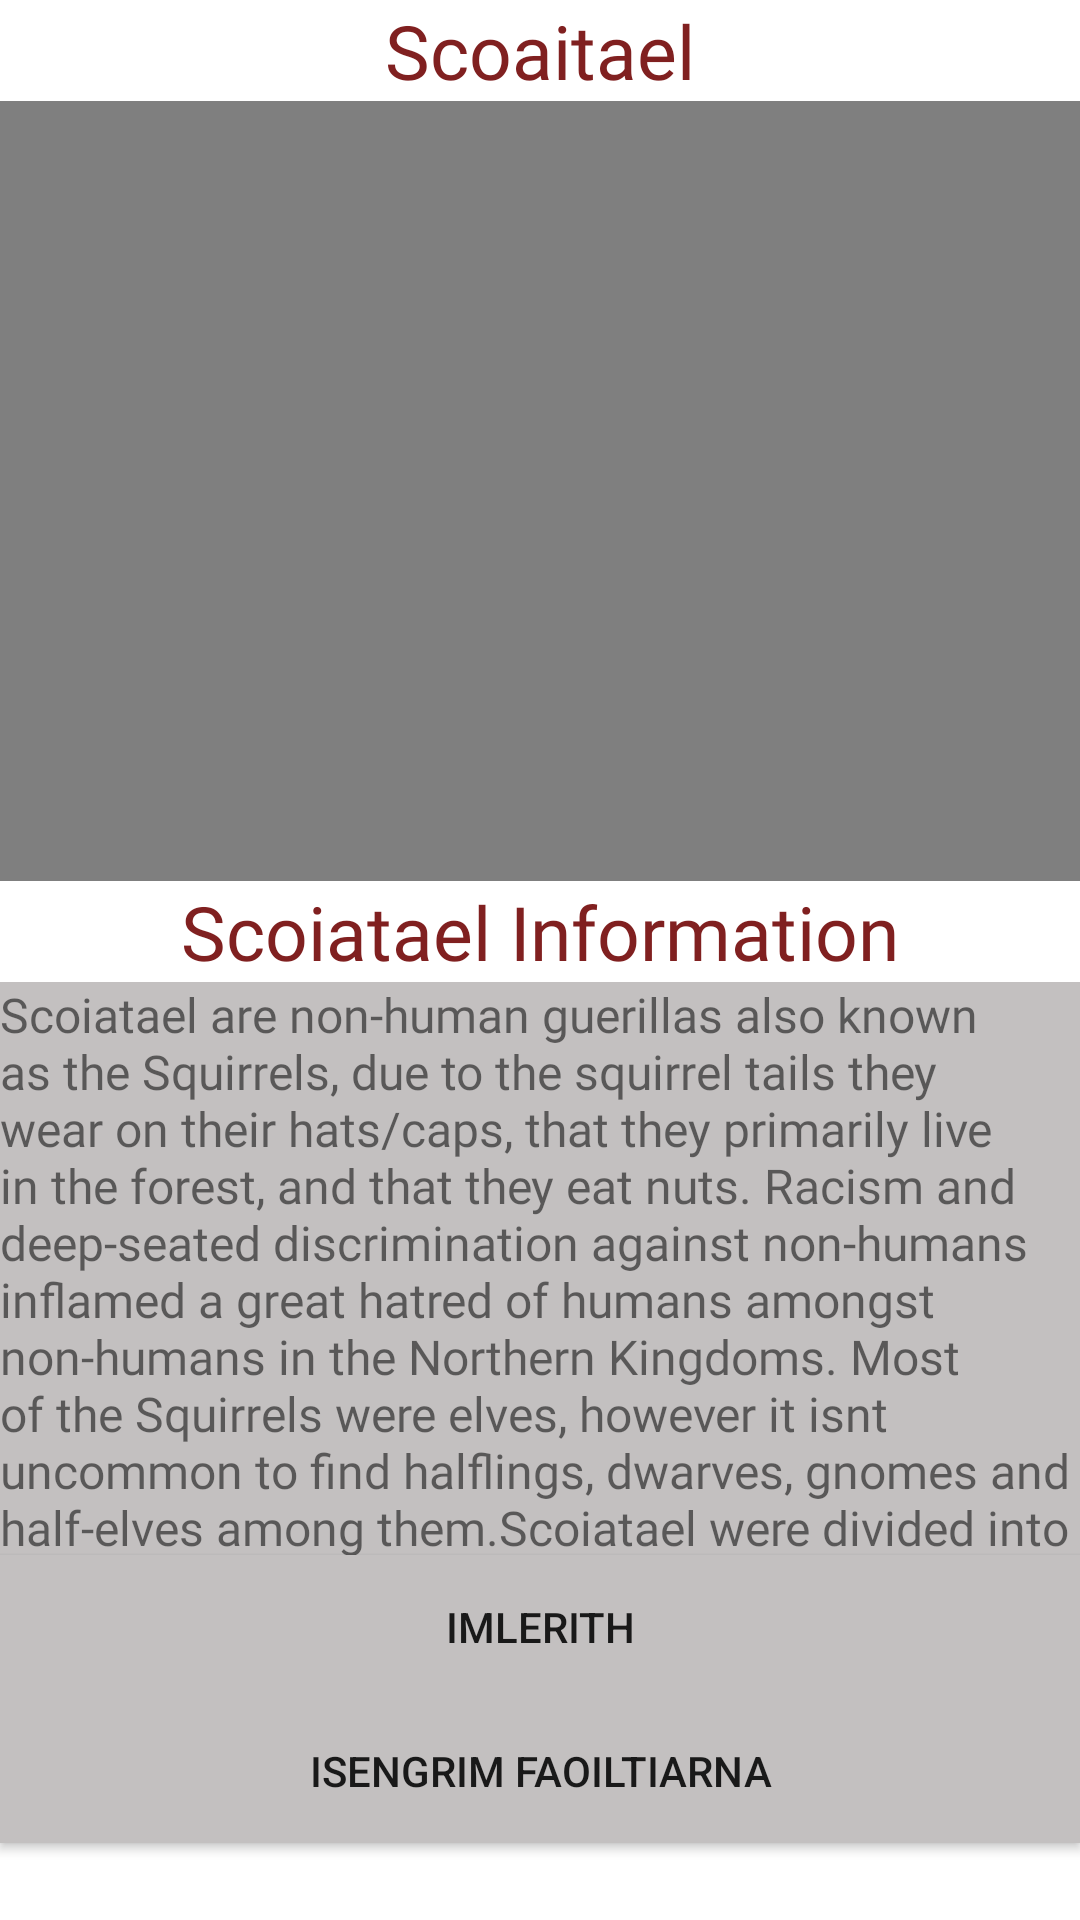

This screen was rendered from an Android layout file. Write that file and the resources it references.
<!-- AndroidManifest.xml: application theme Theme.Assignment1Application -->
<!-- res/layout/activity_scoiatael.xml -->
<?xml version="1.0" encoding="utf-8"?>
<LinearLayout xmlns:android="http://schemas.android.com/apk/res/android"
    xmlns:app="http://schemas.android.com/apk/res-auto"
    xmlns:tools="http://schemas.android.com/tools"
    android:layout_width="match_parent"
    android:layout_height="match_parent"
    android:orientation="vertical"
    tools:context=".Scoiatael">

    <TextView
        android:id="@+id/textView17"
        android:layout_width="match_parent"
        android:layout_height="wrap_content"
        android:fontFamily="@font/witcherfont"
        android:text="Scoaitael"
        android:textAlignment="center"
        android:textColor="#802020"
        android:textSize="25sp" />

    <VideoView
        android:id="@+id/elvenvideo"
        android:layout_width="match_parent"
        android:layout_height="260dp" />

    <TextView
        android:id="@+id/textView18"
        android:layout_width="match_parent"
        android:layout_height="wrap_content"
        android:fontFamily="@font/witcherfont"
        android:text="Scoiatael Information"
        android:textAlignment="center"
        android:textColor="#802020"
        android:textSize="25sp" />

    <TextView
        android:id="@+id/textView19"
        android:layout_width="match_parent"
        android:layout_height="191dp"
        android:background="#C3C0C0"
        android:fontFamily="@font/witcherfont"
        android:text="@string/elven_info"
        android:textSize="16sp" />

    <Button
        android:id="@+id/vilgefortzbutton2"
        android:layout_width="match_parent"
        android:layout_height="wrap_content"
        android:background="#C3C0C0"
        android:onClick="imlerithButtonClick"
        android:text="Imlerith"
        android:textAlignment="center"
        tools:ignore="TextContrastCheck" />

    <Button
        android:id="@+id/joachimbutton2"
        android:layout_width="match_parent"
        android:layout_height="wrap_content"
        android:background="#C3C0C0"
        android:onClick="isengrimButtonClick"
        android:text="Isengrim Faoiltiarna"
        tools:ignore="TextContrastCheck" />
</LinearLayout>
<!-- resources referenced by this layout -->
<resources>
  <string name="elven_info" tools:ignore="Typos">
          Scoiatael are non-human guerillas also known as the Squirrels, due to the squirrel tails they wear on their hats/caps, that they primarily live in the forest, and that they eat nuts.
  Racism and deep-seated discrimination against non-humans inflamed a great hatred of humans amongst non-humans in the Northern Kingdoms. Most of the Squirrels were elves, however it isnt uncommon to find halflings, dwarves, gnomes and half-elves among them.Scoiatael were divided into commandos (considered to be a gnomish term) comprised of several fighters.
  
      </string>
  <style name="Theme.Assignment1Application" parent="Theme.MaterialComponents.DayNight.DarkActionBar">
          
          <item name="colorPrimary">@color/purple_500</item>      ///IF YOU'RE READING THIS, I MESSED THE COLOR LABELLING UP SOMEHOW, IF I CHANGE THE NAME THE PROGRAMME COMPLETELY BREAKS!
          <item name="colorPrimaryVariant">@color/purple_700</item>
          <item name="colorOnPrimary">@color/white</item>
          
          <item name="colorSecondary">@color/teal_200</item>
          <item name="colorSecondaryVariant">@color/teal_700</item>
          <item name="colorOnSecondary">@color/black</item>
          
          <item name="android:statusBarColor" tools:targetApi="l">?attr/colorPrimaryVariant</item>
          
      </style>
  <color name="purple_500">#802020</color>
  <color name="purple_700">#802020</color>
  <color name="white">#FFFFFFFF</color>
  <color name="teal_200">#8B969C</color>
  <color name="teal_700">#8B969C</color>
  <color name="black">#8B969C</color>
</resources>
